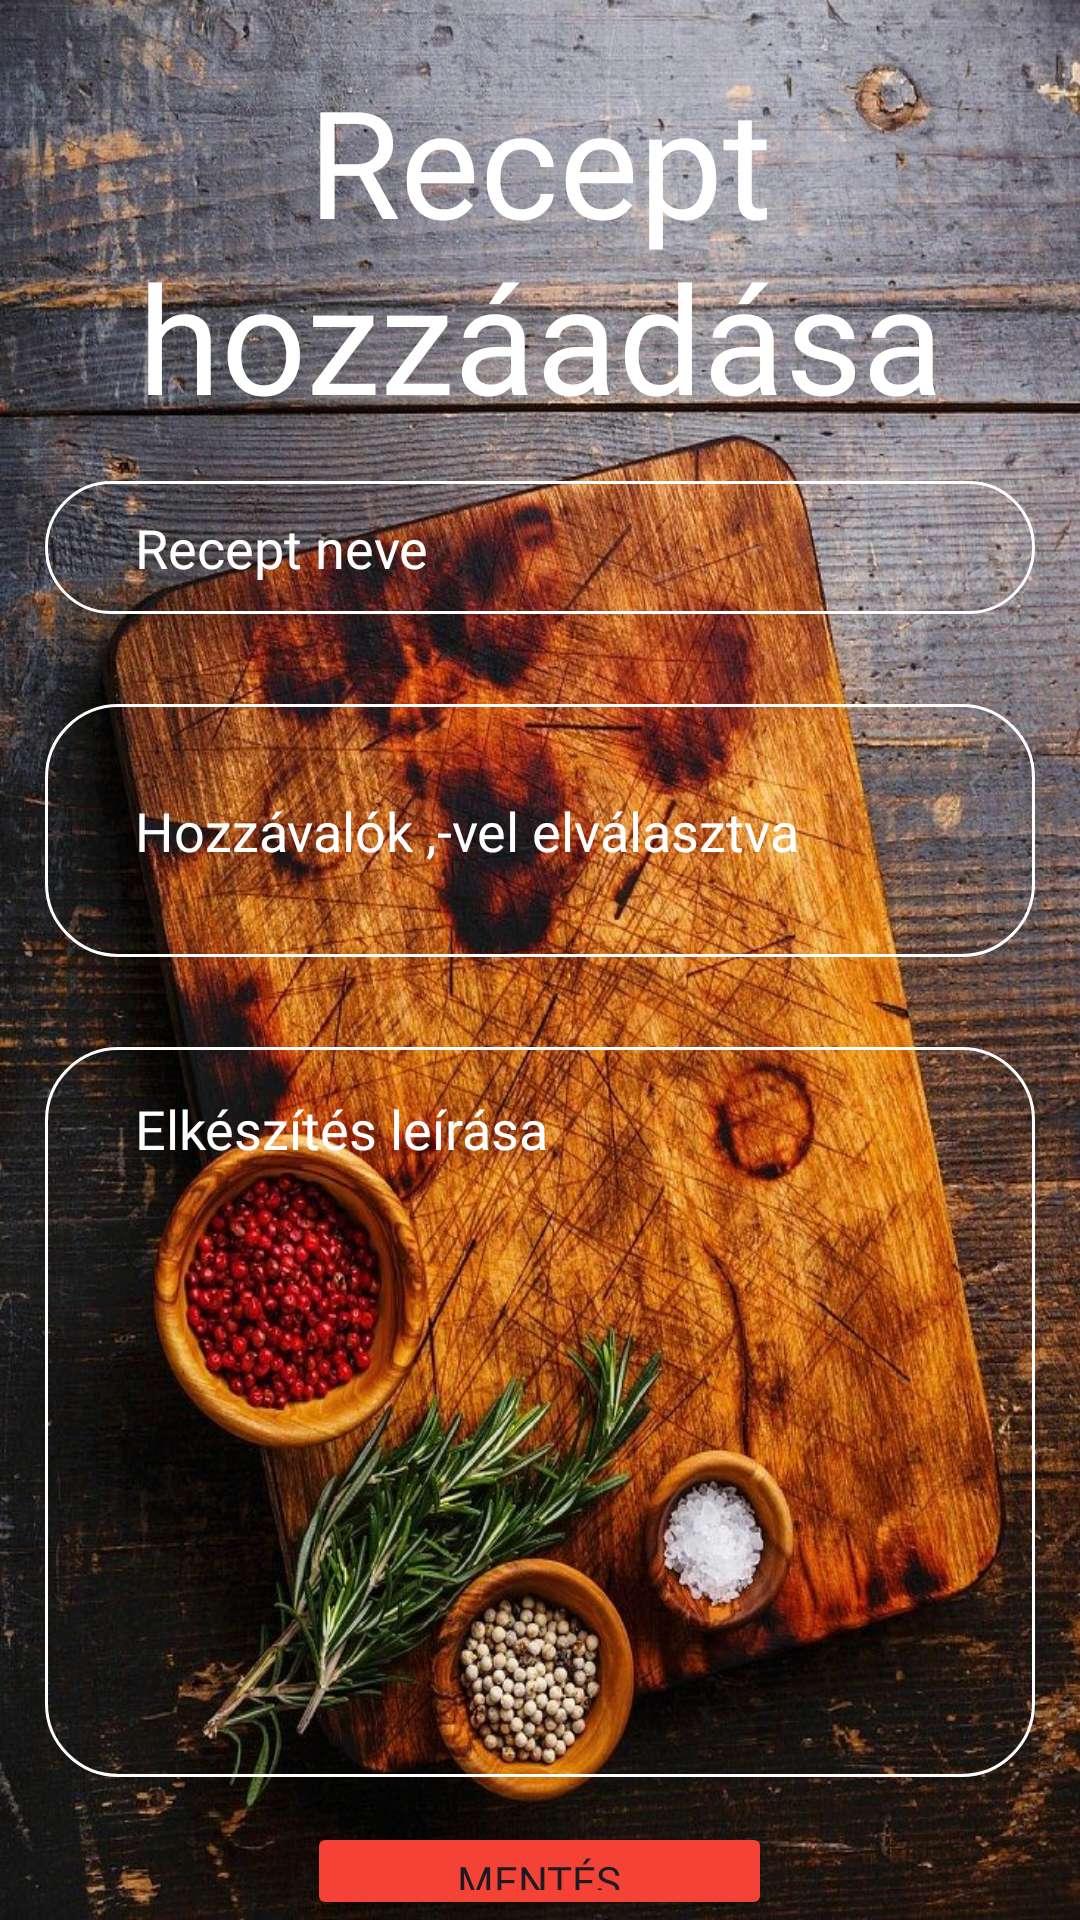

Layout XML and referenced resources for this Android screen:
<!-- AndroidManifest.xml: application theme Theme.CsaládiReceptkönyv -->
<!-- res/layout/activity_uj_recept.xml -->
<?xml version="1.0" encoding="utf-8"?>
<RelativeLayout xmlns:android="http://schemas.android.com/apk/res/android"
    xmlns:app="http://schemas.android.com/apk/res-auto"
    xmlns:tools="http://schemas.android.com/tools"
    android:id="@+id/main"
    android:layout_width="match_parent"
    android:layout_height="match_parent"
    android:background="@drawable/bg1"
    tools:context="csirkes.ujRecept">

    <LinearLayout
        android:orientation="vertical"
        android:layout_width="match_parent"
        android:layout_height="wrap_content">

        <TextView
            android:id="@+id/uj"
            android:layout_width="match_parent"
            android:layout_height="wrap_content"
            android:fontFamily="@font/lobster_two"
            android:gravity="center_horizontal"
            android:text="Recept hozzáadása"
            android:textColor="@color/white"
            android:layout_marginTop="20dp"
            android:textSize="50sp"/>

        <EditText
            android:id="@+id/recName"
            android:layout_width="match_parent"
            android:layout_height="wrap_content"
            android:hint="Recept neve"
            android:textColor="@color/white"
            android:textColorHint="@color/white"
            android:padding="10dp"
            android:paddingStart="30dp"
            android:fontFamily="@font/lobster_two"
            android:layout_margin="15dp"
            android:background="@drawable/rounded_login"/>

        <EditText
            android:id="@+id/Hozzavalok"
            android:layout_width="match_parent"
            android:layout_height="wrap_content"
            android:hint="Hozzávalók ,-vel elválasztva "
            android:textColor="@color/white"
            android:textColorHint="@color/white"
            android:padding="30dp"
            android:fontFamily="@font/lobster_two"
            android:layout_margin="15dp"
            android:background="@drawable/rounded_login"/>

        <EditText
            android:id="@+id/Leiras"
            android:layout_width="match_parent"
            android:layout_height="wrap_content"
            android:hint="Elkészítés leírása"
            android:minLines="10"
            android:gravity="top"
            android:paddingStart="30dp"
            android:inputType="textMultiLine"
            android:textColor="@color/white"
            android:textColorHint="@color/white"
            android:padding="15dp"
            android:fontFamily="@font/lobster_two"
            android:layout_margin="15dp"
            android:background="@drawable/rounded_login"/>

        <Button
            android:id="@+id/save"
            android:layout_width="wrap_content"
            android:layout_height="wrap_content"
            android:text="Mentés"
            android:layout_gravity="center"
            android:paddingVertical="10dp"
            android:paddingHorizontal="50dp"
            app:iconTint="#F44336"
            android:backgroundTint="#F44336"
            android:fontFamily="@font/lobster_two"
            android:gravity="center_horizontal"/>

        <ImageButton
            android:id="@+id/photo"
            android:layout_gravity="center"
            android:layout_width="50dp"
            android:layout_height="50dp"
            android:background="@drawable/camera"
            app:iconTint="#F44336"
            android:backgroundTint="#F44336"
            android:fontFamily="@font/lobster_two"
            android:gravity="center_horizontal"/>
    </LinearLayout>
</RelativeLayout>
<!-- resources referenced by this layout -->
<resources>
  <!-- drawable bg1: jpg bitmap (drawable, 391007 bytes) -->
  <!-- drawable camera (drawable) -->
  <vector xmlns:android="http://schemas.android.com/apk/res/android" android:height="24dp" android:tint="#F44336" android:viewportHeight="24" android:viewportWidth="24" android:width="24dp">
        
      <path android:fillColor="@android:color/white" android:pathData="M12,12m-3.2,0a3.2,3.2 0,1 1,6.4 0a3.2,3.2 0,1 1,-6.4 0"/>
        
      <path android:fillColor="@android:color/white" android:pathData="M9,2L7.17,4L4,4c-1.1,0 -2,0.9 -2,2v12c0,1.1 0.9,2 2,2h16c1.1,0 2,-0.9 2,-2L22,6c0,-1.1 -0.9,-2 -2,-2h-3.17L15,2L9,2zM12,17c-2.76,0 -5,-2.24 -5,-5s2.24,-5 5,-5 5,2.24 5,5 -2.24,5 -5,5z"/>
      
  </vector>
  <!-- drawable rounded_login (drawable) -->
  <?xml version="1.0" encoding="utf-8"?>
  <shape xmlns:android="http://schemas.android.com/apk/res/android"
      android:shape="rectangle"
      >
      <corners android:radius="24dp"/>
      <stroke android:width="1dip" android:color="@color/white"/>
  
  
  
  
  </shape>
  <style name="Theme.CsaládiReceptkönyv" parent="Base.Theme.CsaládiReceptkönyv" />
  <style name="Base.Theme.CsaládiReceptkönyv" parent="Theme.Material3.DayNight.NoActionBar">
          
          
      </style>
  <!-- not gathered from this repository: default colours our renderer supplied (Android Studio template values) -->
  <color name="white">#FFFFFFFF</color>
</resources>
